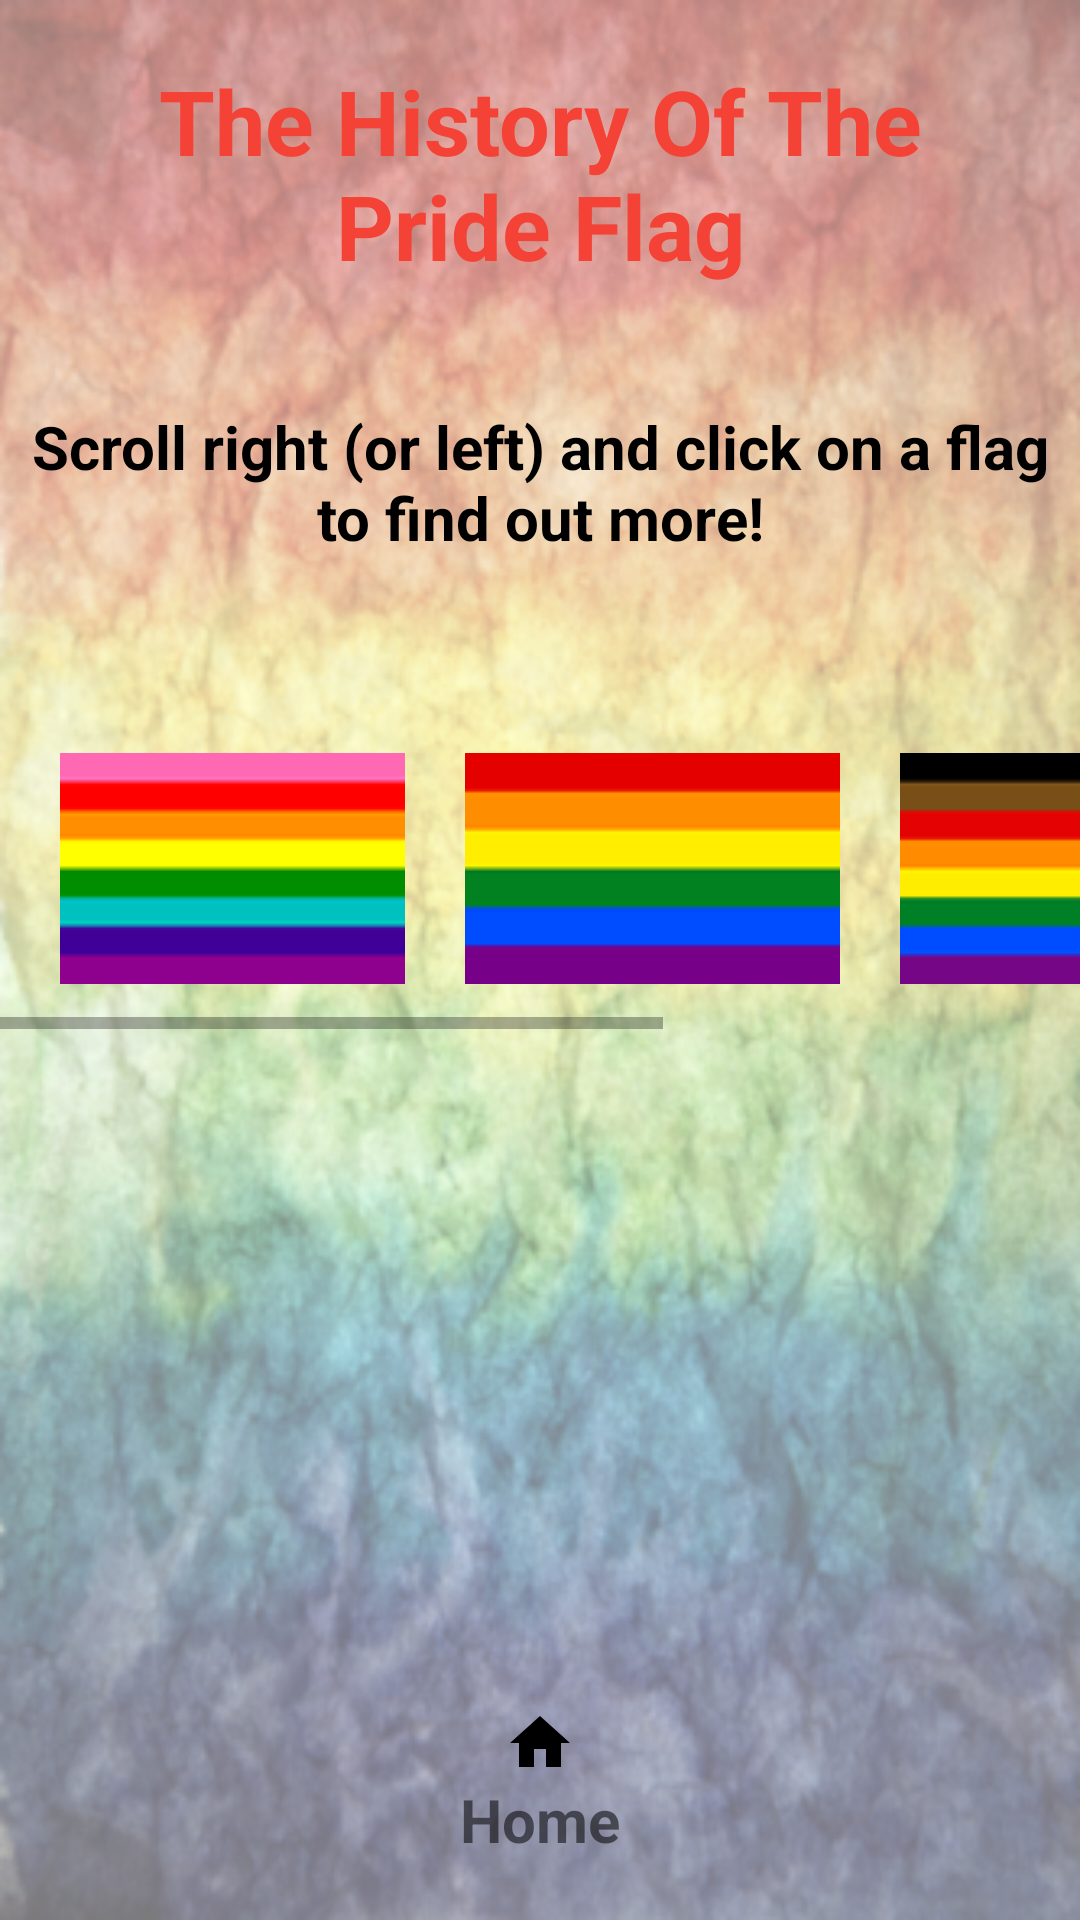

The Android layout XML behind this screen, and the referenced resources:
<!-- AndroidManifest.xml: application theme Base.Theme.Assessment_1 -->
<!-- res/layout/activity_task3.xml -->
<?xml version="1.0" encoding="utf-8"?>
<androidx.constraintlayout.widget.ConstraintLayout xmlns:android="http://schemas.android.com/apk/res/android"
    xmlns:app="http://schemas.android.com/apk/res-auto"
    xmlns:tools="http://schemas.android.com/tools"
    android:layout_width="match_parent"
    android:layout_height="match_parent"
    tools:context=".Task3"
    android:background="@drawable/background_final">
<LinearLayout
    android:layout_width="match_parent"
    android:layout_height="wrap_content"
    app:layout_constraintTop_toTopOf="parent"
    app:layout_constraintStart_toStartOf="parent"
    android:orientation="vertical"
    >
    <TextView
        android:id="@+id/main_title"
        android:layout_width="wrap_content"
        android:layout_height="wrap_content"
        android:layout_gravity="center"
        android:layout_marginLeft="15dp"
        android:layout_marginTop="20dp"
        android:layout_marginRight="15dp"
        android:gravity="center"
        android:text="The History Of The Pride Flag"
        android:textColor="@color/coral"
        android:textSize="30sp"
        android:textStyle="bold"
        />

    <TextView
        android:layout_width="wrap_content"
        android:layout_height="wrap_content"
        android:text="@string/task2_second_title"
        android:layout_gravity="center"
        android:layout_marginTop="40dp"
        android:layout_marginStart="10dp"
        android:layout_marginEnd="10dp"
        android:textStyle="bold"
        android:textSize="20sp"
        android:textColor="@color/black"
        android:gravity="center"
        />


    <HorizontalScrollView
        android:layout_width="match_parent"
        android:layout_height="wrap_content"
        android:layout_marginTop="50dp"
        android:contentDescription="@string/app_name">

        <androidx.appcompat.widget.LinearLayoutCompat
            android:layout_width="wrap_content"
            android:layout_height="wrap_content"
            android:layout_marginTop="15dp"
            android:layout_marginBottom="15dp"
            android:orientation="horizontal">

            <ImageView
                android:id="@+id/original_flag_1979"
                android:layout_width="wrap_content"
                android:layout_height="wrap_content"
                android:layout_marginLeft="20dp"
                android:layout_marginRight="20dp"
                android:layout_weight="1"
                android:onClick="newActivity"
                app:srcCompat="@drawable/originalflag1979"
                tools:ignore="SpeakableTextPresentCheck" />

            <ImageView
                android:id="@+id/rainbow_flag"
                android:layout_width="wrap_content"
                android:layout_height="wrap_content"
                android:layout_marginRight="20dp"
                android:layout_weight="1"
                android:onClick="newActivity"
                app:srcCompat="@drawable/rainbowflag1979"
                tools:ignore="SpeakableTextPresentCheck" />

            <ImageView
                android:id="@+id/philadelphia_flag"
                android:layout_width="wrap_content"
                android:layout_height="wrap_content"
                android:layout_marginRight="20dp"
                android:layout_weight="1"
                android:onClick="newActivity"
                app:srcCompat="@drawable/philadelphia_pride_flag_2017"
                tools:ignore="SpeakableTextPresentCheck" />

            <ImageView
                android:id="@+id/intersex_flag"
                android:layout_width="wrap_content"
                android:layout_height="wrap_content"
                android:layout_marginRight="20dp"
                android:layout_weight="1"
                android:onClick="newActivity"
                app:srcCompat="@drawable/intersexinclusive_progress_flag_2021" />

        </androidx.appcompat.widget.LinearLayoutCompat>

    </HorizontalScrollView>
</LinearLayout>

    <TextView
        android:id="@+id/homeBtn"
        android:layout_width="wrap_content"
        android:layout_height="wrap_content"
        app:layout_constraintBottom_toBottomOf="parent"
        app:layout_constraintStart_toStartOf="parent"
        app:layout_constraintEnd_toEndOf="parent"
        android:layout_marginBottom="20dp"
        android:background="@color/transparent_mine"
        android:drawableTop="@drawable/baseline_home_24"
        android:onClick="go_back_main"
        android:text="Home"
        android:textSize="20sp"
        android:textStyle="bold"
        tools:ignore="TouchTargetSizeCheck" />


</androidx.constraintlayout.widget.ConstraintLayout>
<!-- resources referenced by this layout -->
<resources>
  <color name="black">#FF000000</color>
  <color name="coral">#f44336</color>
  <color name="transparent_mine">#00FFFFFF</color>
  <!-- drawable background_final: png bitmap (drawable, 264164 bytes) -->
  <!-- drawable baseline_home_24 (drawable) -->
  <vector android:height="24dp" android:tint="#000000"
      android:viewportHeight="24" android:viewportWidth="24"
      android:width="24dp" xmlns:android="http://schemas.android.com/apk/res/android">
      <path android:fillColor="@android:color/white" android:pathData="M10,20v-6h4v6h5v-8h3L12,3 2,12h3v8z"/>
  
  </vector>
  <!-- drawable intersexinclusive_progress_flag_2021: png bitmap (drawable, 8769 bytes) -->
  <!-- drawable originalflag1979: png bitmap (drawable, 608 bytes) -->
  <!-- drawable philadelphia_pride_flag_2017: png bitmap (drawable, 603 bytes) -->
  <!-- drawable rainbowflag1979: png bitmap (drawable, 569 bytes) -->
  <string name="app_name">Assessment_1</string>
  <string name="task2_second_title">Scroll right (or left) and click on a flag to find out more!</string>
  <style name="Base.Theme.Assessment_1" parent="Theme.MaterialComponents.DayNight.DarkActionBar">
          <item name="title">Assessment 1: Angela Pellillo</item>
          <item name="subtitle">StudentID: 21499500</item>
  
      </style>
</resources>
